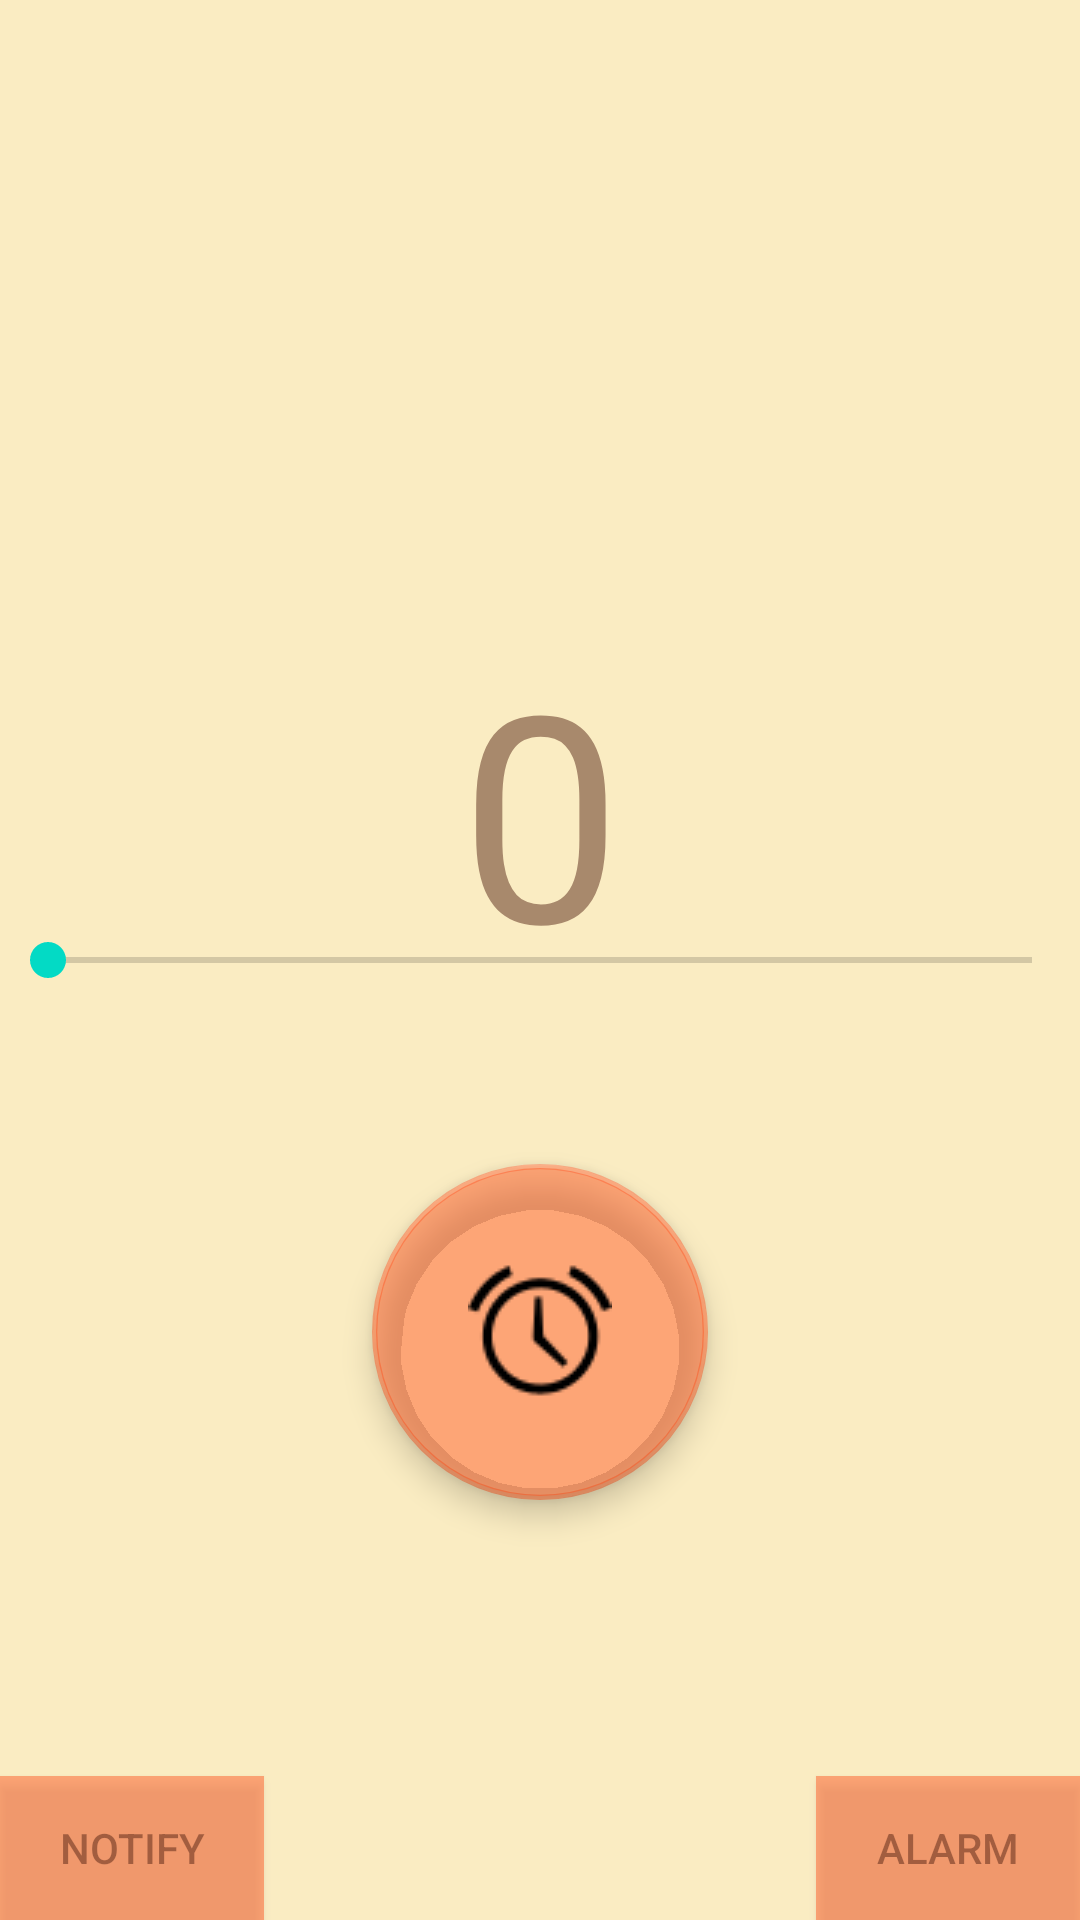

Write the Android layout XML for this screen, with the resource values it uses.
<!-- AndroidManifest.xml: activity theme Theme.SimpleCountdown.NoActionBar -->
<!-- res/layout/activity_main.xml -->
<?xml version="1.0" encoding="utf-8"?>
<FrameLayout xmlns:android="http://schemas.android.com/apk/res/android"
    xmlns:app="http://schemas.android.com/apk/res-auto"
    xmlns:tools="http://schemas.android.com/tools"
    android:id="@+id/backgroundLayout"
    android:layout_width="match_parent"
    android:layout_height="match_parent"
    android:background="@color/background"
    android:orientation="vertical"
    android:transitionName="background_layout_trans"
    tools:context=".MainActivity">

    <LinearLayout
        android:layout_width="match_parent"
        android:layout_height="wrap_content"
        android:layout_gravity="center"
        android:orientation="horizontal">

        <TextView
            android:id="@+id/ctMinutes"
            android:layout_width="match_parent"
            android:layout_height="wrap_content"
            android:layout_marginBottom="100dp"
            android:gravity="center"
            android:text="0"
            android:textColor="@color/text"
            android:textSize="96sp"
            android:transitionName="ct_minutes_tran" />

    </LinearLayout>

    <SeekBar
        android:id="@+id/timeSlider"
        android:layout_width="match_parent"
        android:layout_height="wrap_content"
        android:layout_gravity="center" />

    <com.google.android.material.floatingactionbutton.FloatingActionButton
        android:id="@+id/clockButton"
        android:layout_width="match_parent"
        android:layout_height="wrap_content"
        android:layout_gravity="bottom|center_horizontal"
        android:layout_marginBottom="150dp"
        android:clickable="true"
        android:focusable="true"
        android:focusableInTouchMode="true"
        android:scaleX="2"
        android:scaleY="2"
        android:src="@android:drawable/ic_lock_idle_alarm"
        android:transitionName="clock_button_tran"
        app:backgroundTint="@color/button"
        app:useCompatPadding="true" />

    <ToggleButton
        android:id="@+id/notifyButton"
        android:layout_width="wrap_content"
        android:layout_height="wrap_content"
        android:layout_gravity="bottom|start"
        android:background="@drawable/toggle_button"
        android:checked="false"
        android:text="Notify"
        android:textColor="@color/text"
        android:textOff="Notify"
        android:textOn="Notify" />

    <ToggleButton
        android:id="@+id/alarmButton"
        android:layout_width="wrap_content"
        android:layout_height="wrap_content"
        android:layout_gravity="bottom|end"
        android:background="@drawable/toggle_button"
        android:checked="false"
        android:text="ALARM"
        android:textColor="@color/text"
        android:textOff="ALARM"
        android:textOn="ALARM" />

</FrameLayout>
<!-- resources referenced by this layout -->
<resources>
  <color name="background">#FFFAECC2</color>
  <color name="button">#7AFF5722</color>
  <color name="text">#7A4E1D0E</color>
  <!-- drawable toggle_button (drawable) -->
  <?xml version="1.0" encoding="utf-8"?>
  <selector xmlns:android="http://schemas.android.com/apk/res/android">
      <item android:state_checked="false" android:drawable="@color/button"  />
      <item android:state_checked="true" android:drawable="@color/teal_200"  />
  </selector>
  <style name="Theme.SimpleCountdown.NoActionBar">
          <item name="android:statusBarColor" tools:targetApi="l">@color/background</item>
          <item name="windowActionBar">false</item>
          <item name="windowNoTitle">true</item>
      </style>
  <color name="teal_200">#FF03DAC5</color>
</resources>
